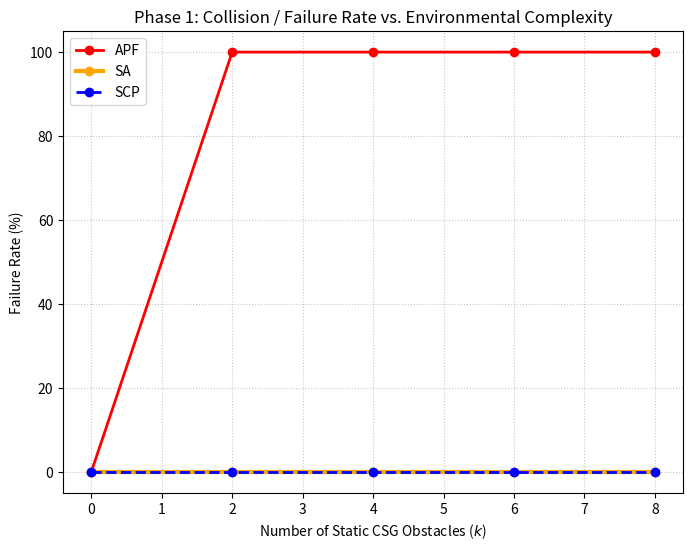

Reproduce this figure in Python.
import matplotlib.pyplot as plt

k_values = [0, 2, 4, 6, 8]
results = {
    'APF': [0, 100, 100, 100, 100],
    'SA': [0, 0, 0, 0, 0],
    'SCP': [0, 0, 0, 0, 0]
}
colors = {'APF': 'red', 'SA': 'orange', 'SCP': 'blue'}

plt.figure(figsize=(8, 6))

for algo in ['APF', 'SA', 'SCP']:
    # Make SCP dashed and SA slightly thicker so overlapping 0% results are both visible
    line_style = '--' if algo == 'SCP' else '-'
    line_width = 3 if algo == 'SA' else 2
    
    plt.plot(k_values, results[algo], marker='o', linestyle=line_style, linewidth=line_width,
             color=colors[algo], label=algo)

plt.title('Phase 1: Collision / Failure Rate vs. Environmental Complexity')
plt.xlabel('Number of Static CSG Obstacles ($k$)')
plt.ylabel('Failure Rate (%)')
plt.ylim(-5, 105)
plt.legend()
plt.grid(True, linestyle=':', alpha=0.7)

save_path = "stress_phase1_failure_rate_fixed.png"
plt.savefig(save_path, dpi=300, bbox_inches='tight')
print(f"Fixed chart instantly generated: {save_path}")
